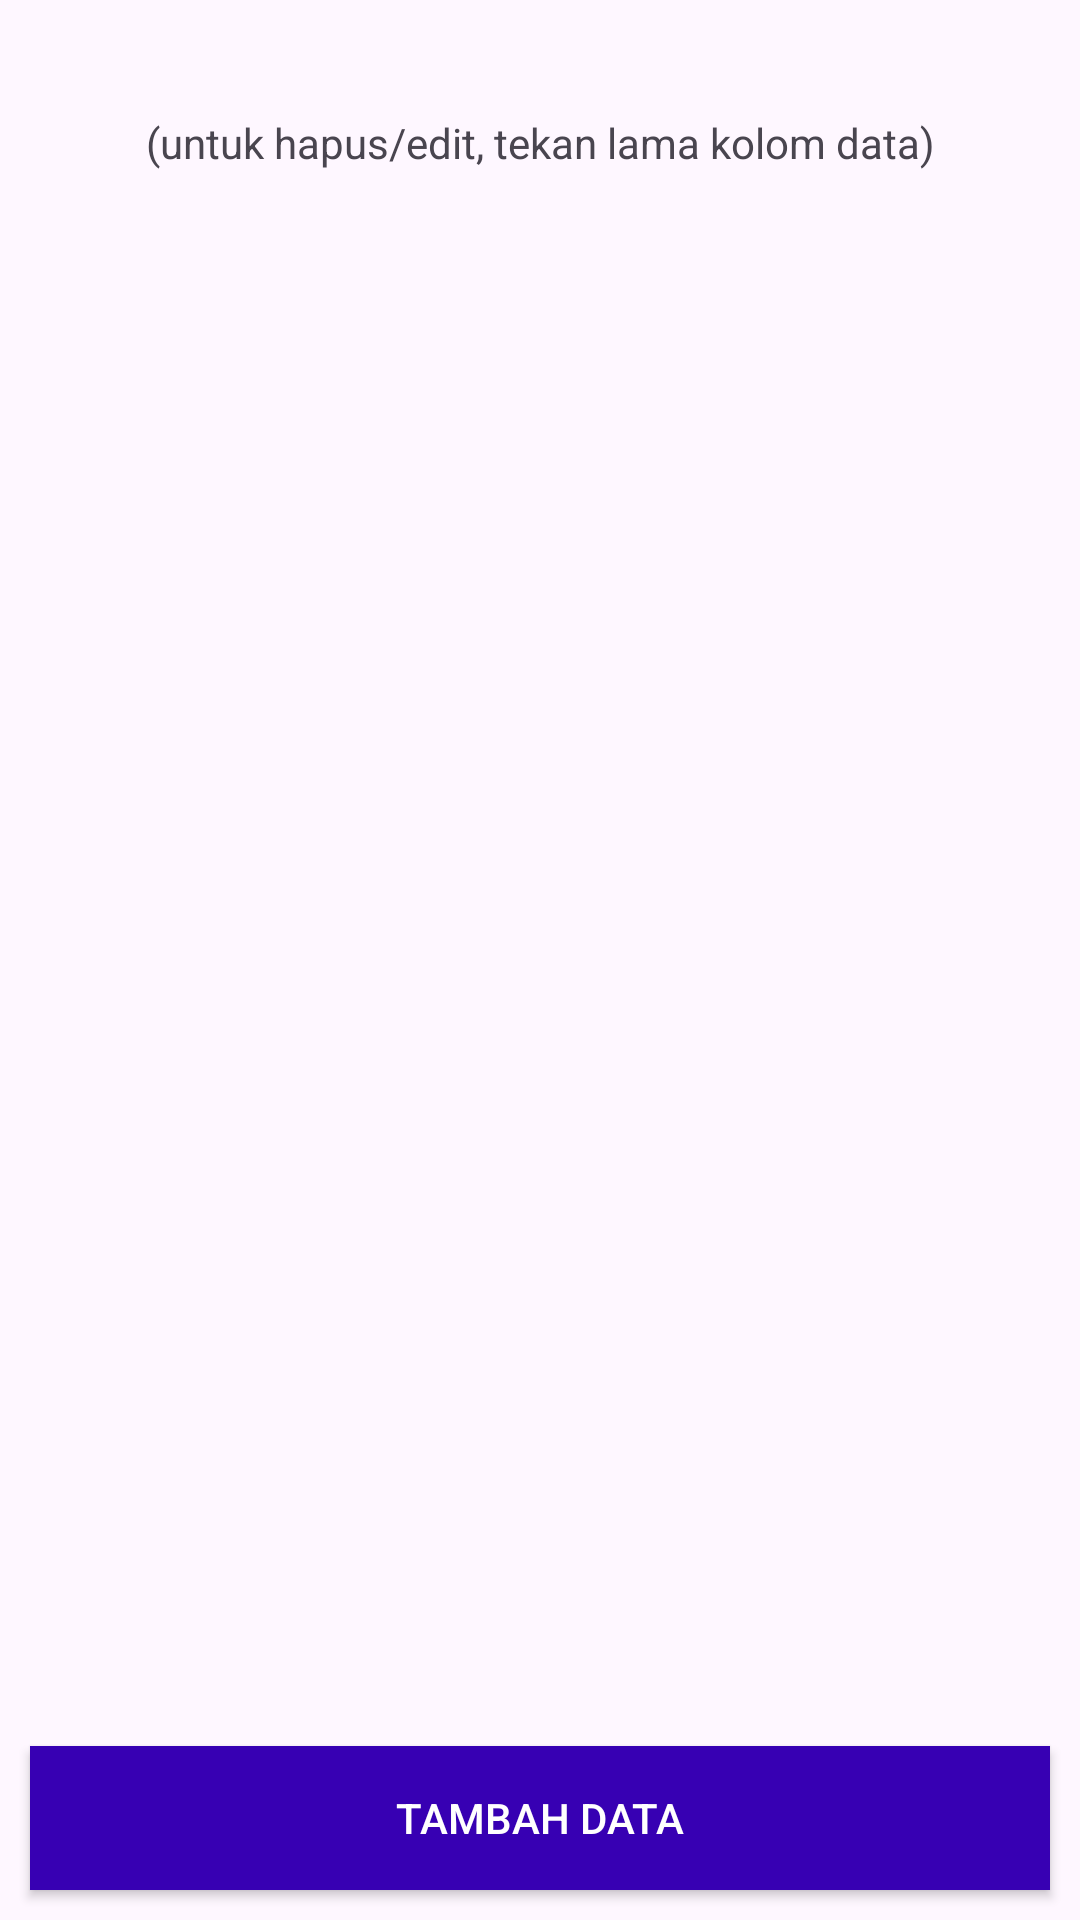

The Android layout XML behind this screen, and the referenced resources:
<!-- AndroidManifest.xml: application theme Theme.JawabanUAS_No3 -->
<!-- res/layout/activity_main.xml -->
<?xml version="1.0" encoding="utf-8"?>
<RelativeLayout
    xmlns:android="http://schemas.android.com/apk/res/android"
    xmlns:tools="http://schemas.android.com/tools"
    xmlns:app="http://schemas.android.com/apk/res-auto"
    android:layout_width="match_parent"
    android:layout_height="match_parent"
    tools:context=".MainActivity">

    <TextView
        android:id="@+id/text_instruction"
        android:layout_width="match_parent"
        android:layout_height="wrap_content"
        android:text="(untuk hapus/edit, tekan lama kolom data)"
        android:textAlignment="center"
        android:padding="8dp"
        android:layout_alignParentTop="true"
        android:layout_marginTop="30dp"/>
    
    <ListView
        android:id="@+id/list_item"
        android:layout_below="@id/text_instruction"
        android:layout_width="match_parent"
        android:layout_height="match_parent"
        android:layout_margin="25dp"
        android:layout_marginBottom="60dp"/>

    <Button
        android:id="@+id/btnAdd"
        android:layout_width="match_parent"
        android:layout_height="wrap_content"
        android:layout_alignParentBottom="true"
        android:layout_marginStart="10dp"
        android:layout_marginTop="10dp"
        android:layout_marginEnd="10dp"
        android:layout_marginBottom="10dp"
        android:background="@color/design_default_color_primary_dark"
        android:text="Tambah Data"
        android:textColor="@color/white" />

  </RelativeLayout>
<!-- resources referenced by this layout -->
<resources>
  <style name="Theme.JawabanUAS_No3" parent="Base.Theme.JawabanUAS_No3" />
  <style name="Base.Theme.JawabanUAS_No3" parent="Theme.Material3.DayNight.NoActionBar">
          
          
      </style>
  <!-- not gathered from this repository: default colours our renderer supplied (Android Studio template values) -->
  <color name="white">#FFFFFFFF</color>
</resources>
